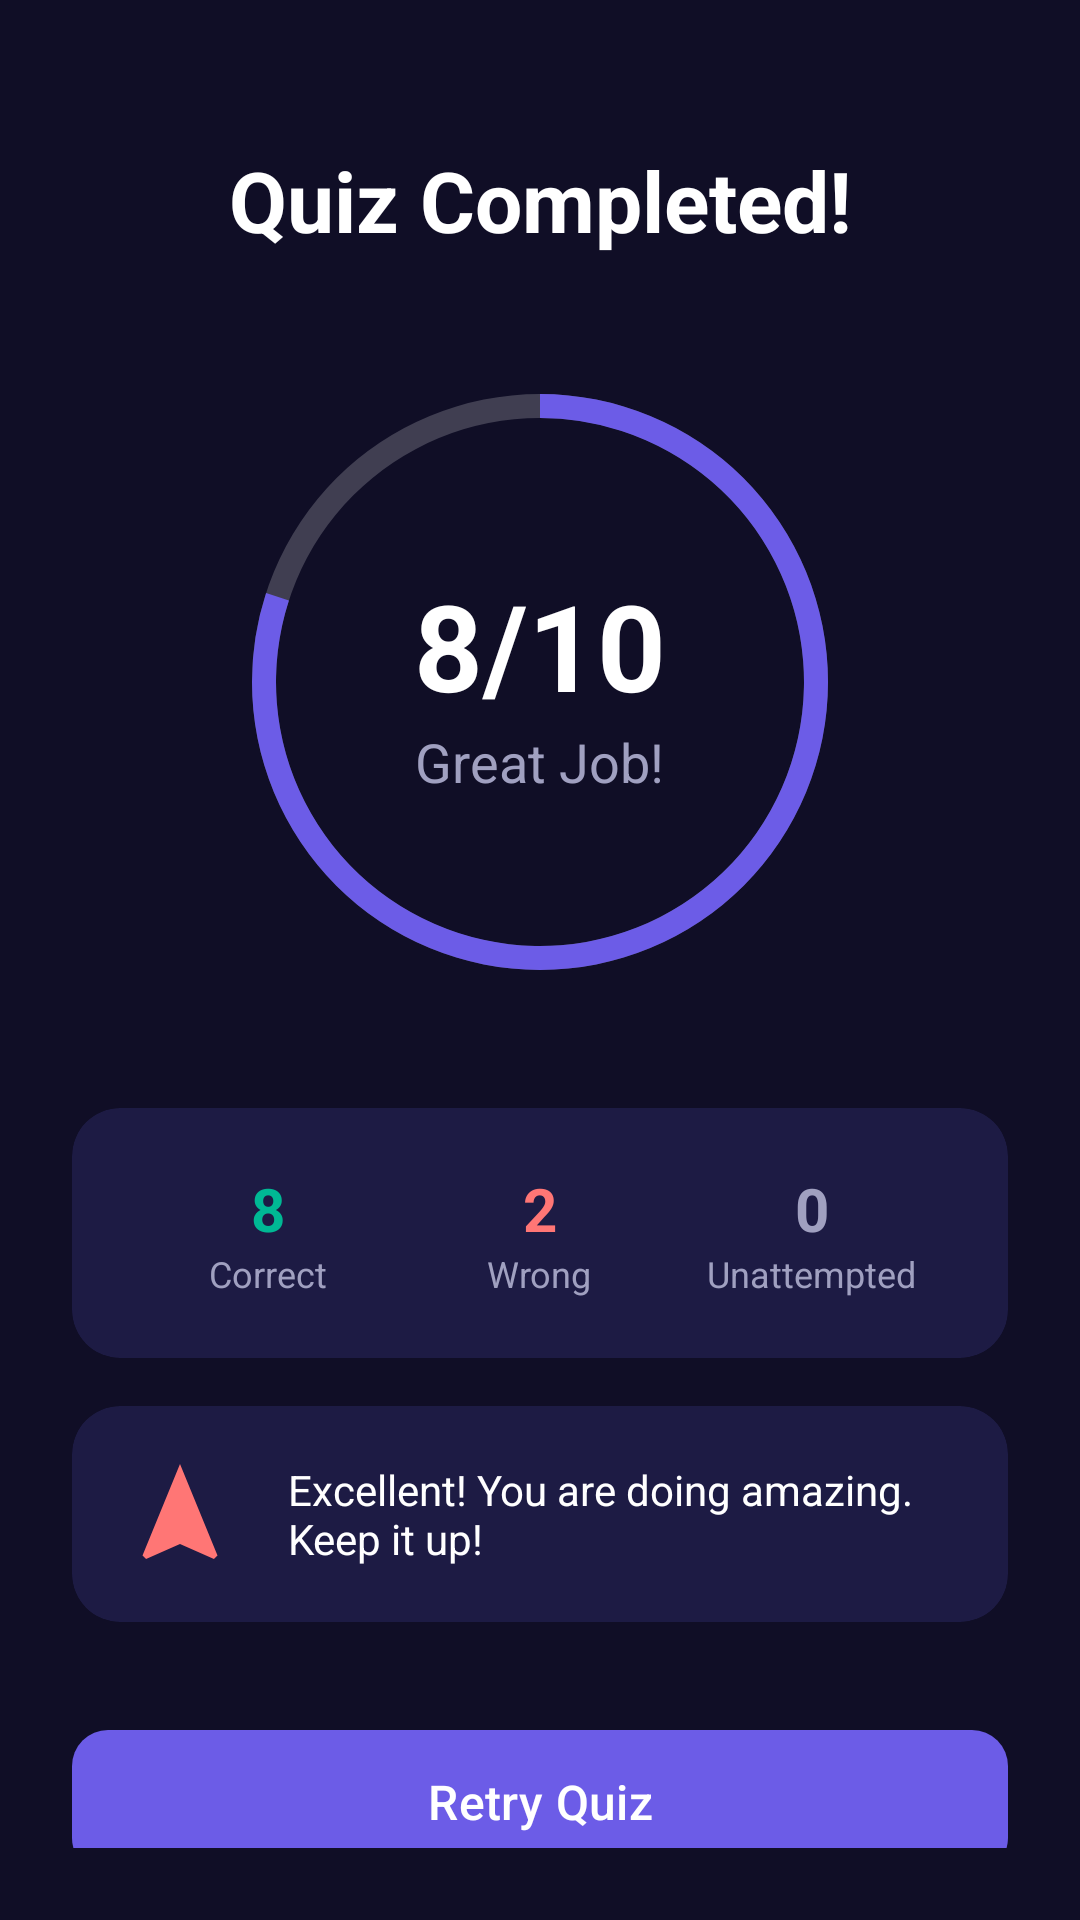

Here is an Android app screen rendered from its layout file. Give the layout XML and the strings, colors and styles it references.
<!-- AndroidManifest.xml: application theme Theme.QuizMASTER -->
<!-- res/layout/activity_result.xml -->
<?xml version="1.0" encoding="utf-8"?>
<androidx.constraintlayout.widget.ConstraintLayout xmlns:android="http://schemas.android.com/apk/res/android"
    xmlns:app="http://schemas.android.com/apk/res-auto"
    xmlns:tools="http://schemas.android.com/tools"
    android:layout_width="match_parent"
    android:layout_height="match_parent"
    android:background="@color/background_dark"
    android:padding="24dp">

    <TextView
        android:id="@+id/tvTitle"
        android:layout_width="wrap_content"
        android:layout_height="wrap_content"
        android:layout_marginTop="24dp"
        android:text="Quiz Completed!"
        android:textColor="@color/white"
        android:textSize="28sp"
        android:textStyle="bold"
        app:layout_constraintEnd_toEndOf="parent"
        app:layout_constraintStart_toStartOf="parent"
        app:layout_constraintTop_toTopOf="parent" />

    <FrameLayout
        android:id="@+id/scoreContainer"
        android:layout_width="220dp"
        android:layout_height="220dp"
        android:layout_marginTop="32dp"
        app:layout_constraintEnd_toEndOf="parent"
        app:layout_constraintStart_toStartOf="parent"
        app:layout_constraintTop_toBottomOf="@id/tvTitle">

        
        <ProgressBar
            android:layout_width="match_parent"
            android:layout_height="match_parent"
            android:indeterminate="false"
            android:max="100"
            android:progress="100"
            android:progressDrawable="@drawable/circular_progress_background"
            style="?android:attr/progressBarStyleHorizontal" />

        
        <ProgressBar
            android:id="@+id/resultProgressBar"
            android:layout_width="match_parent"
            android:layout_height="match_parent"
            android:indeterminate="false"
            android:max="100"
            android:progress="80"
            android:progressDrawable="@drawable/circular_progress"
            style="?android:attr/progressBarStyleHorizontal" />

        <LinearLayout
            android:layout_width="match_parent"
            android:layout_height="match_parent"
            android:gravity="center"
            android:orientation="vertical">

            <TextView
                android:id="@+id/tvScore"
                android:layout_width="wrap_content"
                android:layout_height="wrap_content"
                android:text="8/10"
                android:textColor="@color/white"
                android:textSize="40sp"
                android:textStyle="bold" />

            <TextView
                android:id="@+id/tvMessage"
                android:layout_width="wrap_content"
                android:layout_height="wrap_content"
                android:text="Great Job!"
                android:textColor="@color/text_gray"
                android:textSize="18sp" />

            <TextView
                android:id="@+id/tvPercentage"
                android:layout_width="wrap_content"
                android:layout_height="wrap_content"
                android:text="80%"
                android:textColor="@color/primary"
                android:textSize="16sp"
                android:visibility="gone" />
        </LinearLayout>
    </FrameLayout>

    <com.google.android.material.card.MaterialCardView
        android:id="@+id/detailsCard"
        android:layout_width="match_parent"
        android:layout_height="wrap_content"
        android:layout_marginTop="32dp"
        app:cardBackgroundColor="@color/surface_dark"
        app:cardCornerRadius="16dp"
        app:cardElevation="0dp"
        app:strokeWidth="0dp"
        app:layout_constraintTop_toBottomOf="@id/scoreContainer">

        <LinearLayout
            android:layout_width="match_parent"
            android:layout_height="wrap_content"
            android:orientation="horizontal"
            android:padding="20dp"
            android:weightSum="3">

            
            <LinearLayout
                android:layout_width="0dp"
                android:layout_height="wrap_content"
                android:layout_weight="1"
                android:gravity="center"
                android:orientation="vertical">

                <TextView
                    android:id="@+id/tvFirstTry"
                    android:layout_width="wrap_content"
                    android:layout_height="wrap_content"
                    android:text="8"
                    android:textColor="@color/correct"
                    android:textSize="20sp"
                    android:textStyle="bold" />

                <TextView
                    android:layout_width="wrap_content"
                    android:layout_height="wrap_content"
                    android:text="Correct"
                    android:textColor="@color/text_gray"
                    android:textSize="12sp" />
            </LinearLayout>

            
            <LinearLayout
                android:layout_width="0dp"
                android:layout_height="wrap_content"
                android:layout_weight="1"
                android:gravity="center"
                android:orientation="vertical">

                <TextView
                    android:id="@+id/tvAfterSkipped"
                    android:layout_width="wrap_content"
                    android:layout_height="wrap_content"
                    android:text="2"
                    android:textColor="@color/incorrect"
                    android:textSize="20sp"
                    android:textStyle="bold" />

                <TextView
                    android:layout_width="wrap_content"
                    android:layout_height="wrap_content"
                    android:text="Wrong"
                    android:textColor="@color/text_gray"
                    android:textSize="12sp" />
            </LinearLayout>

            
            <LinearLayout
                android:layout_width="0dp"
                android:layout_height="wrap_content"
                android:layout_weight="1"
                android:gravity="center"
                android:orientation="vertical">

                <TextView
                    android:id="@+id/tvUnattempted"
                    android:layout_width="wrap_content"
                    android:layout_height="wrap_content"
                    android:text="0"
                    android:textColor="@color/text_gray"
                    android:textSize="20sp"
                    android:textStyle="bold" />

                <TextView
                    android:layout_width="wrap_content"
                    android:layout_height="wrap_content"
                    android:text="Unattempted"
                    android:textColor="@color/text_gray"
                    android:textSize="12sp" />
            </LinearLayout>

        </LinearLayout>
    </com.google.android.material.card.MaterialCardView>

    <com.google.android.material.card.MaterialCardView
        android:id="@+id/achievementCard"
        android:layout_width="match_parent"
        android:layout_height="wrap_content"
        android:layout_marginTop="16dp"
        app:cardBackgroundColor="@color/surface_dark"
        app:cardCornerRadius="16dp"
        app:cardElevation="0dp"
        app:strokeWidth="0dp"
        app:layout_constraintTop_toBottomOf="@id/detailsCard">

        <LinearLayout
            android:layout_width="match_parent"
            android:layout_height="wrap_content"
            android:gravity="center_vertical"
            android:orientation="horizontal"
            android:padding="16dp">

            <ImageView
                android:layout_width="40dp"
                android:layout_height="40dp"
                android:src="@drawable/ic_rocket" />

            <TextView
                android:id="@+id/tvFeedback"
                android:layout_width="0dp"
                android:layout_height="wrap_content"
                android:layout_marginStart="16dp"
                android:layout_weight="1"
                android:text="Excellent! You are doing amazing. Keep it up!"
                android:textColor="@color/white"
                android:textSize="14sp" />
        </LinearLayout>
    </com.google.android.material.card.MaterialCardView>

    <com.google.android.material.button.MaterialButton
        android:id="@+id/btnTryAgain"
        android:layout_width="match_parent"
        android:layout_height="56dp"
        android:layout_marginTop="32dp"
        android:text="Retry Quiz"
        android:textAllCaps="false"
        android:textColor="@color/white"
        android:textSize="16sp"
        app:backgroundTint="@color/primary"
        app:cornerRadius="12dp"
        app:layout_constraintTop_toBottomOf="@id/achievementCard" />

    <com.google.android.material.button.MaterialButton
        android:id="@+id/btnHome"
        style="@style/Widget.Material3.Button.OutlinedButton"
        android:layout_width="match_parent"
        android:layout_height="56dp"
        android:layout_marginTop="12dp"
        android:text="Back to Home"
        android:textAllCaps="false"
        android:textColor="@color/white"
        app:cornerRadius="12dp"
        app:layout_constraintTop_toBottomOf="@id/btnTryAgain"
        app:strokeColor="@color/white" />

    <com.google.android.material.button.MaterialButton
        android:id="@+id/btnReview"
        style="@style/Widget.Material3.Button.TextButton"
        android:layout_width="match_parent"
        android:layout_height="wrap_content"
        android:layout_marginTop="8dp"
        android:text="Review Answers"
        android:textAllCaps="false"
        android:textColor="@color/text_gray"
        app:layout_constraintTop_toBottomOf="@id/btnHome" />

</androidx.constraintlayout.widget.ConstraintLayout>
<!-- resources referenced by this layout -->
<resources>
  <color name="background_dark">#100E26</color>
  <color name="correct">#00B894</color>
  <color name="incorrect">#FF7675</color>
  <color name="primary">#6C5CE7</color>
  <color name="surface_dark">#1D1B44</color>
  <color name="text_gray">#A0A0C0</color>
  <color name="white">#FFFFFFFF</color>
  <!-- drawable circular_progress (drawable) -->
  <?xml version="1.0" encoding="utf-8"?>
  <rotate xmlns:android="http://schemas.android.com/apk/res/android"
      android:fromDegrees="270"
      android:toDegrees="270">
      <shape
          android:innerRadiusRatio="2.5"
          android:shape="ring"
          android:thickness="8dp"
          android:useLevel="true">
          <gradient
              android:endColor="@color/primary"
              android:startColor="@color/primary"
              android:type="sweep" />
      </shape>
  </rotate>
  <!-- drawable circular_progress_background (drawable) -->
  <?xml version="1.0" encoding="utf-8"?>
  <shape xmlns:android="http://schemas.android.com/apk/res/android"
      android:innerRadiusRatio="2.5"
      android:shape="ring"
      android:thickness="8dp"
      android:useLevel="false">
      <solid android:color="#33FFFFFF" />
  </shape>
  <!-- drawable ic_rocket (drawable) -->
  <?xml version="1.0" encoding="utf-8"?>
  <vector xmlns:android="http://schemas.android.com/apk/res/android"
      android:width="24dp"
      android:height="24dp"
      android:viewportWidth="24"
      android:viewportHeight="24">
      <path
          android:fillColor="@color/accent"
          android:pathData="M12,2L4.5,20.29L5.21,21L12,18L18.79,21L19.5,20.29L12,2Z" />
  </vector>
  <style name="Theme.QuizMASTER" parent="Base.Theme.QuizMASTER" />
  <color name="accent">#FF7675</color>
  <style name="Base.Theme.QuizMASTER" parent="Theme.Material3.DayNight.NoActionBar">
          
          <item name="colorPrimary">@color/primary</item>
          <item name="colorOnPrimary">@color/text_on_primary</item>
          <item name="colorPrimaryContainer">@color/primary_light</item>
          <item name="colorSecondary">@color/secondary</item>
          <item name="colorTertiary">@color/accent</item>
          <item name="android:windowBackground">@color/background</item>
          <item name="android:statusBarColor">@color/primary_dark</item>
      </style>
  <color name="text_on_primary">#FFFFFF</color>
  <color name="primary_light">#8C7EF0</color>
  <color name="secondary">#00CEC9</color>
  <color name="background">#100E26</color>
  <color name="primary_dark">#100E26</color>
</resources>
